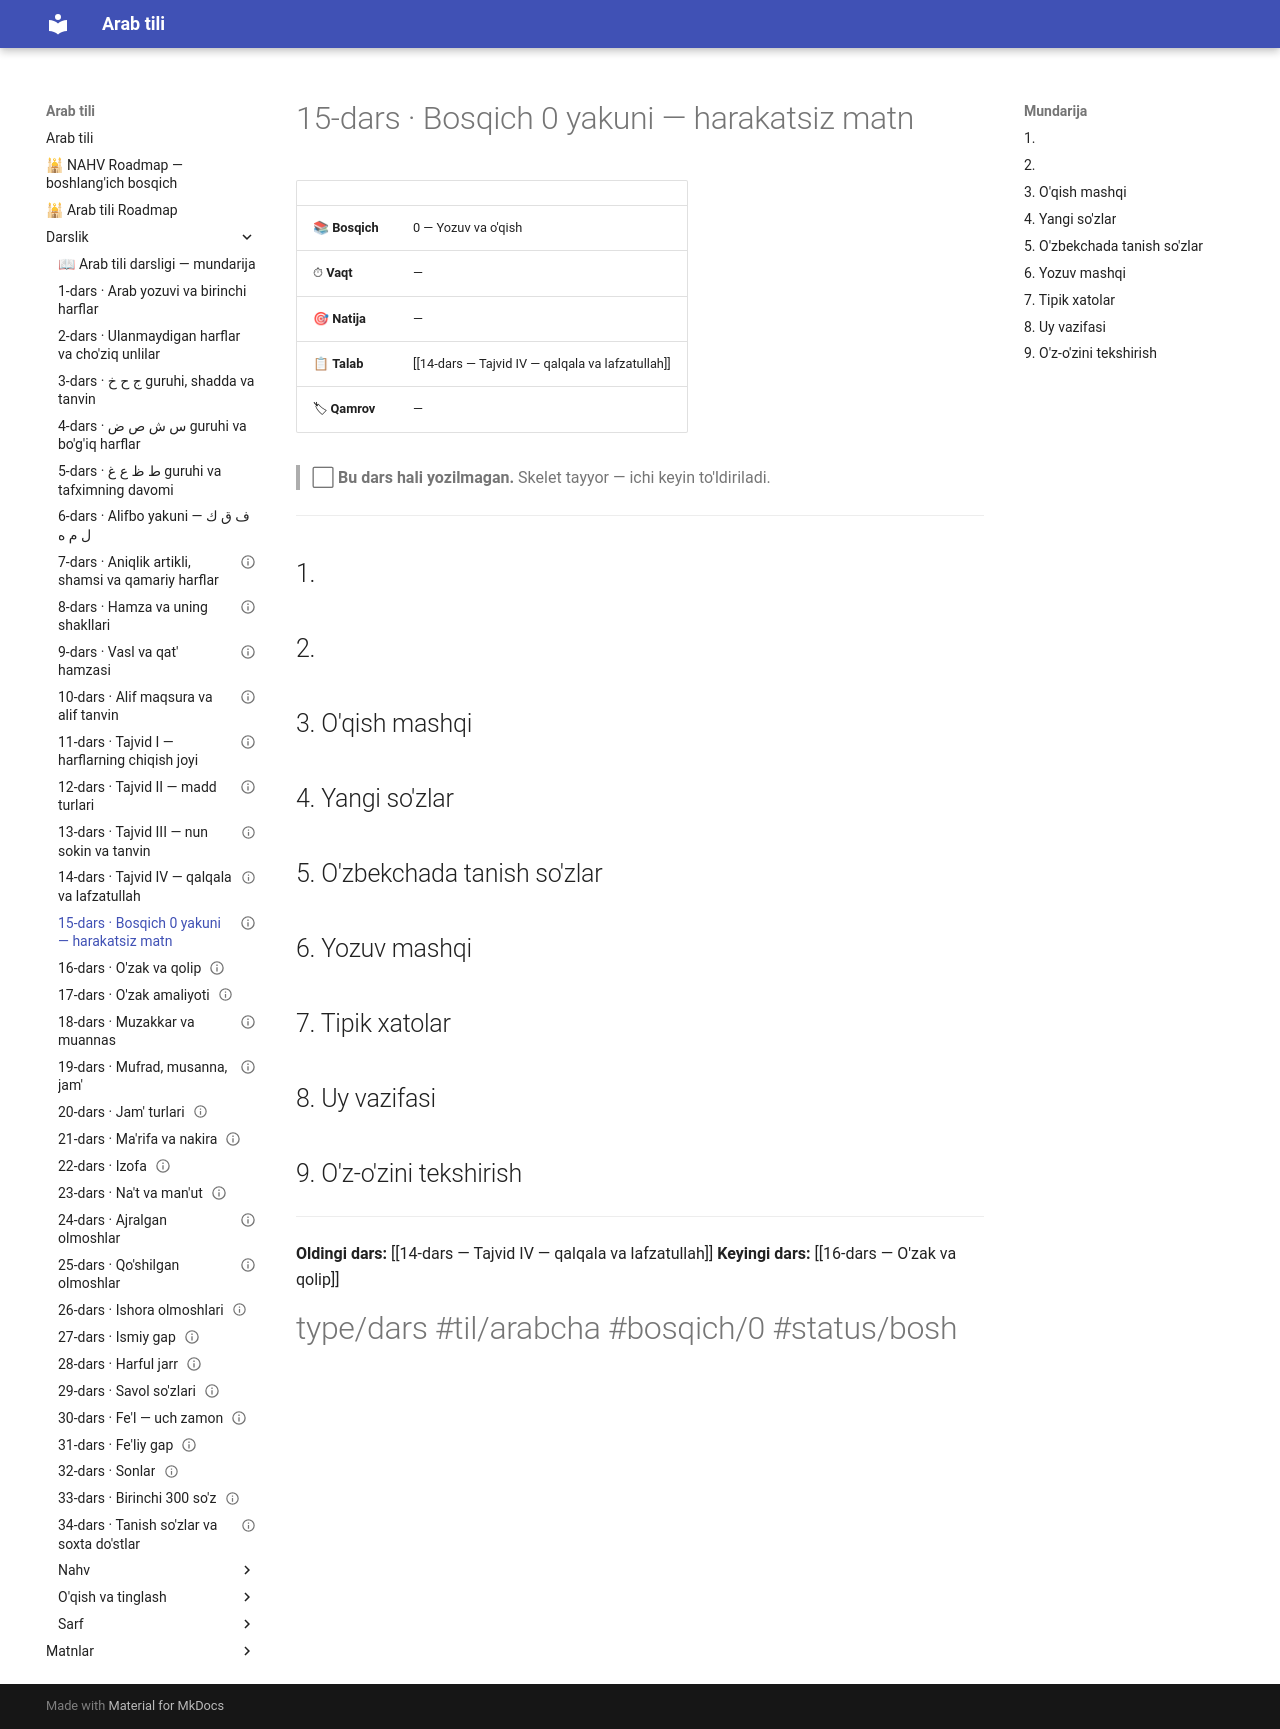

repository: AbdullohFlutterDeveloper/arab-tili-sayt · page: Darslik/15-dars — Bosqich 0 yakuni — harakatsiz matn/index.html · generator: mkdocs

---
cssclasses:
  - arabcha
status: bo'sh
---

# 15-dars · Bosqich 0 yakuni — harakatsiz matn

| | |
|---|---|
| 📚 **Bosqich** | 0 — Yozuv va o'qish |
| ⏱ **Vaqt** | — |
| 🎯 **Natija** | — |
| 📋 **Talab** | [[14-dars — Tajvid IV — qalqala va lafzatullah]] |
| 🏷 **Qamrov** | — |

> ⬜ **Bu dars hali yozilmagan.** Skelet tayyor — ichi keyin to'ldiriladi.

---

## 1. 

## 2. 

## 3. O'qish mashqi

## 4. Yangi so'zlar

## 5. O'zbekchada tanish so'zlar

## 6. Yozuv mashqi

## 7. Tipik xatolar

## 8. Uy vazifasi

## 9. O'z-o'zini tekshirish

---

**Oldingi dars:** [[14-dars — Tajvid IV — qalqala va lafzatullah]]
**Keyingi dars:** [[16-dars — O'zak va qolip]]

#type/dars #til/arabcha #bosqich/0 #status/bosh
